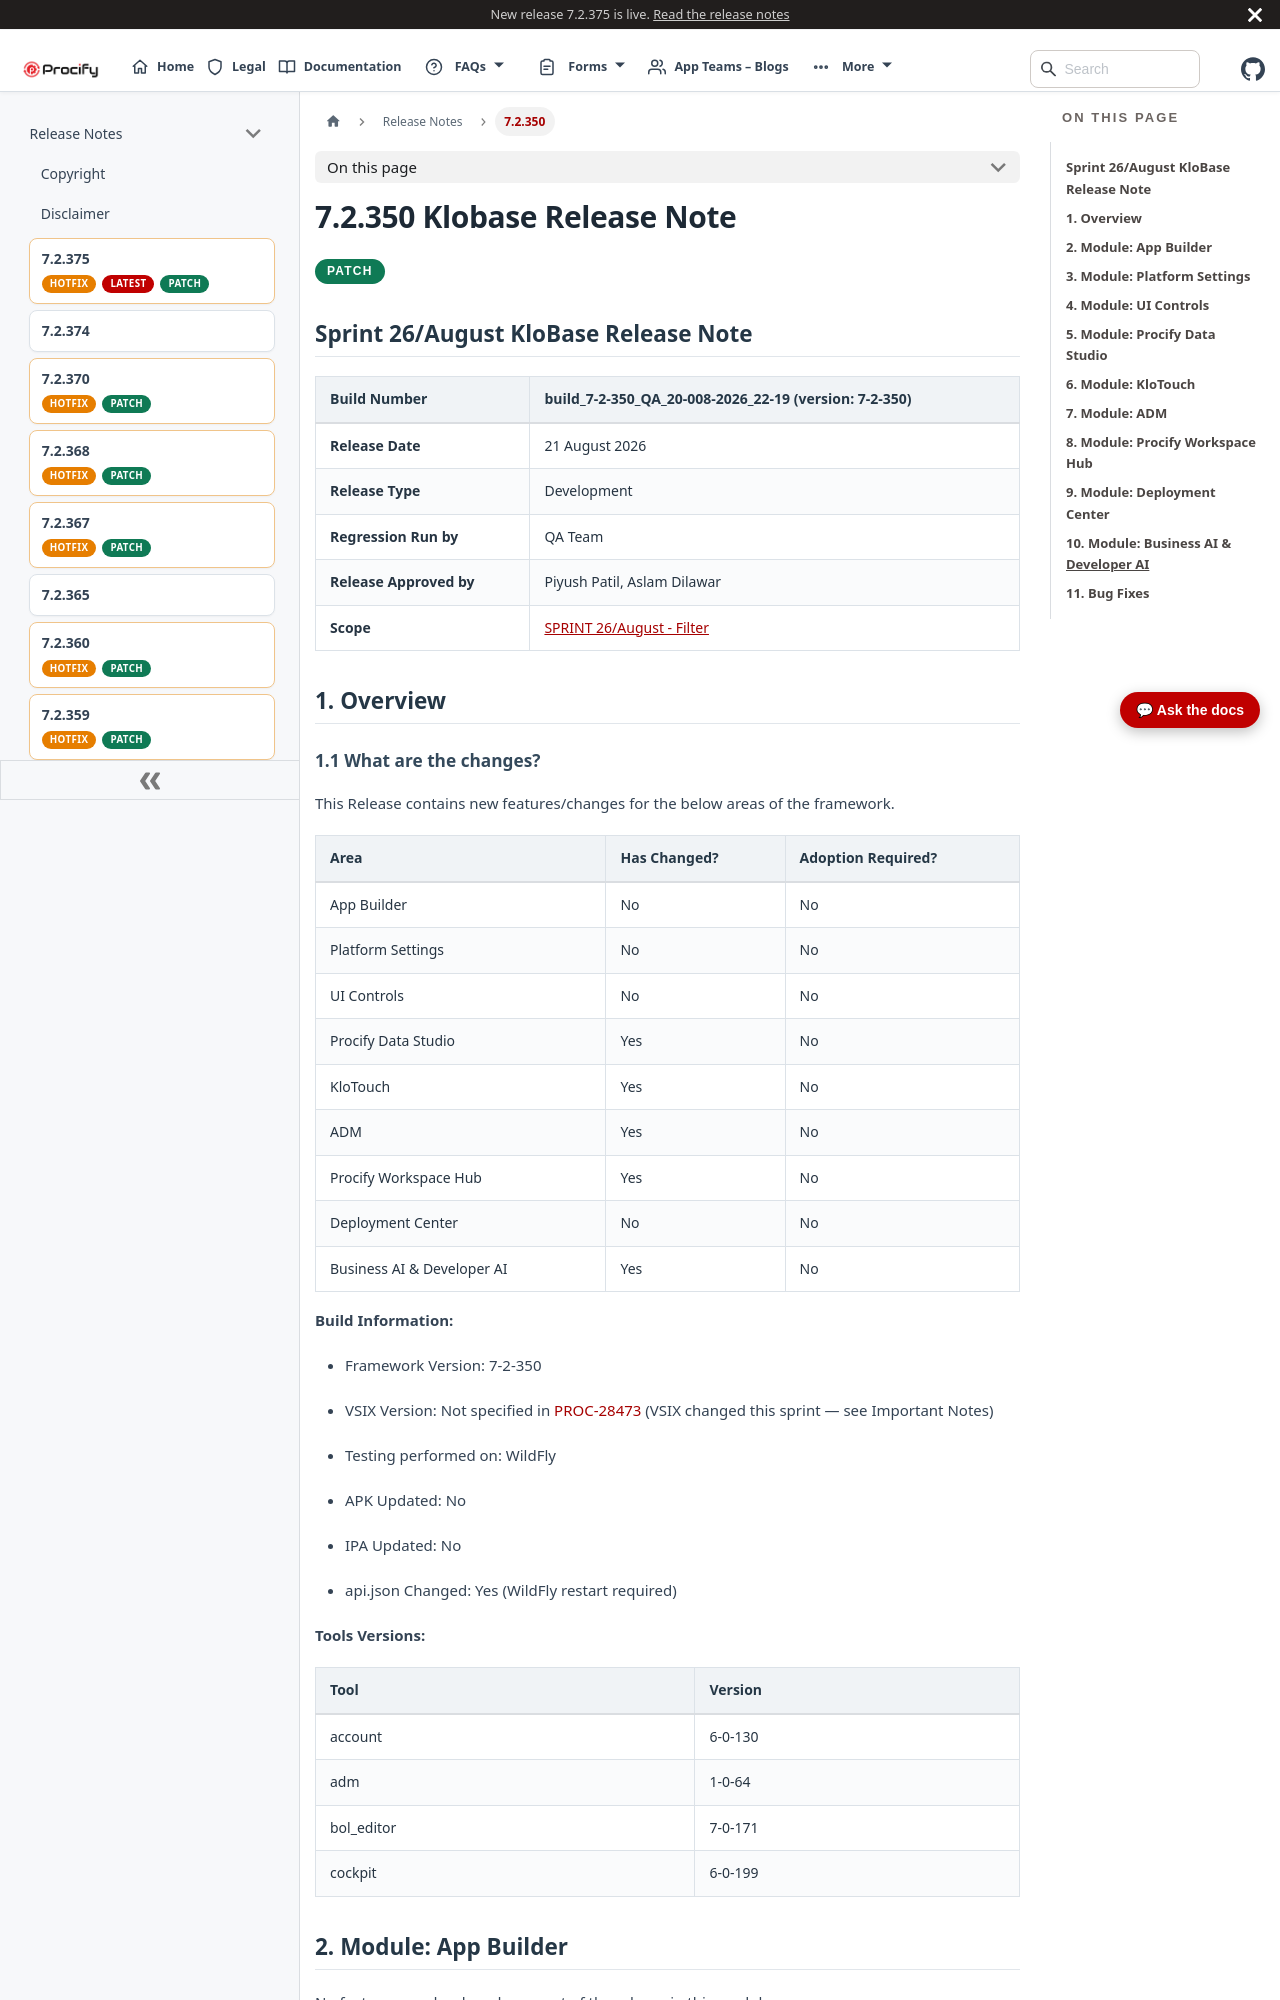

repository: Procifynow/Procify_Documentation · page: docs/Docs/Release Notes/7.2.350 Klobase Release Note.html · generator: docusaurus

---
title: 7.2.350 Klobase Release Note
sidebar_label: 7.2.350
---
# **7.2.350 Klobase Release Note**

<div className="release-pills">
  <span className="patch-pill">PATCH</span>
</div>

# **Sprint 26/August KloBase Release Note**

| **Build Number**        | **build_7-2-350_QA_20-008-2026_22-19 (version: 7-2-350)**                                                                          |
|-------------------------|------------------------------------------------------------------------------------------------------------------------------------|
| **Release Date**        | 21 August 2026                                                                                                                     |
| **Release Type**        | Development                                                                                                                        |
| **Regression Run by**   | QA Team                                                                                                                            |
| **Release Approved by** | Piyush Patil, Aslam Dilawar                                                                                                        |
| **Scope**               | [<u>SPRINT 26/August - Filter</u>](https://procifynow.atlassian.net/issues/?jql=filter%3D%22FW%20Current%20Sprint%20-%20Closed%22) |

# **1. Overview**

## **1.1 What are the changes?**

This Release contains new features/changes for the below areas of the framework.

| **Area**                   | **Has Changed?** | **Adoption Required?** |
|----------------------------|------------------|------------------------|
| App Builder                | No               | No                     |
| Platform Settings          | No               | No                     |
| UI Controls                | No               | No                     |
| Procify Data Studio        | Yes              | No                     |
| KloTouch                   | Yes              | No                     |
| ADM                        | Yes              | No                     |
| Procify Workspace Hub      | Yes              | No                     |
| Deployment Center          | No               | No                     |
| Business AI & Developer AI | Yes              | No                     |

**Build Information:**

- Framework Version: 7-2-350

- VSIX Version: Not specified in [PROC-28473](https://procifynow.atlassian.net/browse/PROC-28473) (VSIX changed this sprint — see Important Notes)

- Testing performed on: WildFly

- APK Updated: No

- IPA Updated: No

- api.json Changed: Yes (WildFly restart required)

**Tools Versions:**

| **Tool**   | **Version** |
|------------|-------------|
| account    | 6-0-130     |
| adm        | 1-0-64      |
| bol_editor | 7-0-171     |
| cockpit    | 6-0-199     |

# **2. Module: App Builder**

No features are developed as a part of the release in this module.

# **3. Module: Platform Settings**

No features are developed as a part of the release in this module.

# **4. Module: UI Controls**

No features are developed as a part of the release in this module.
